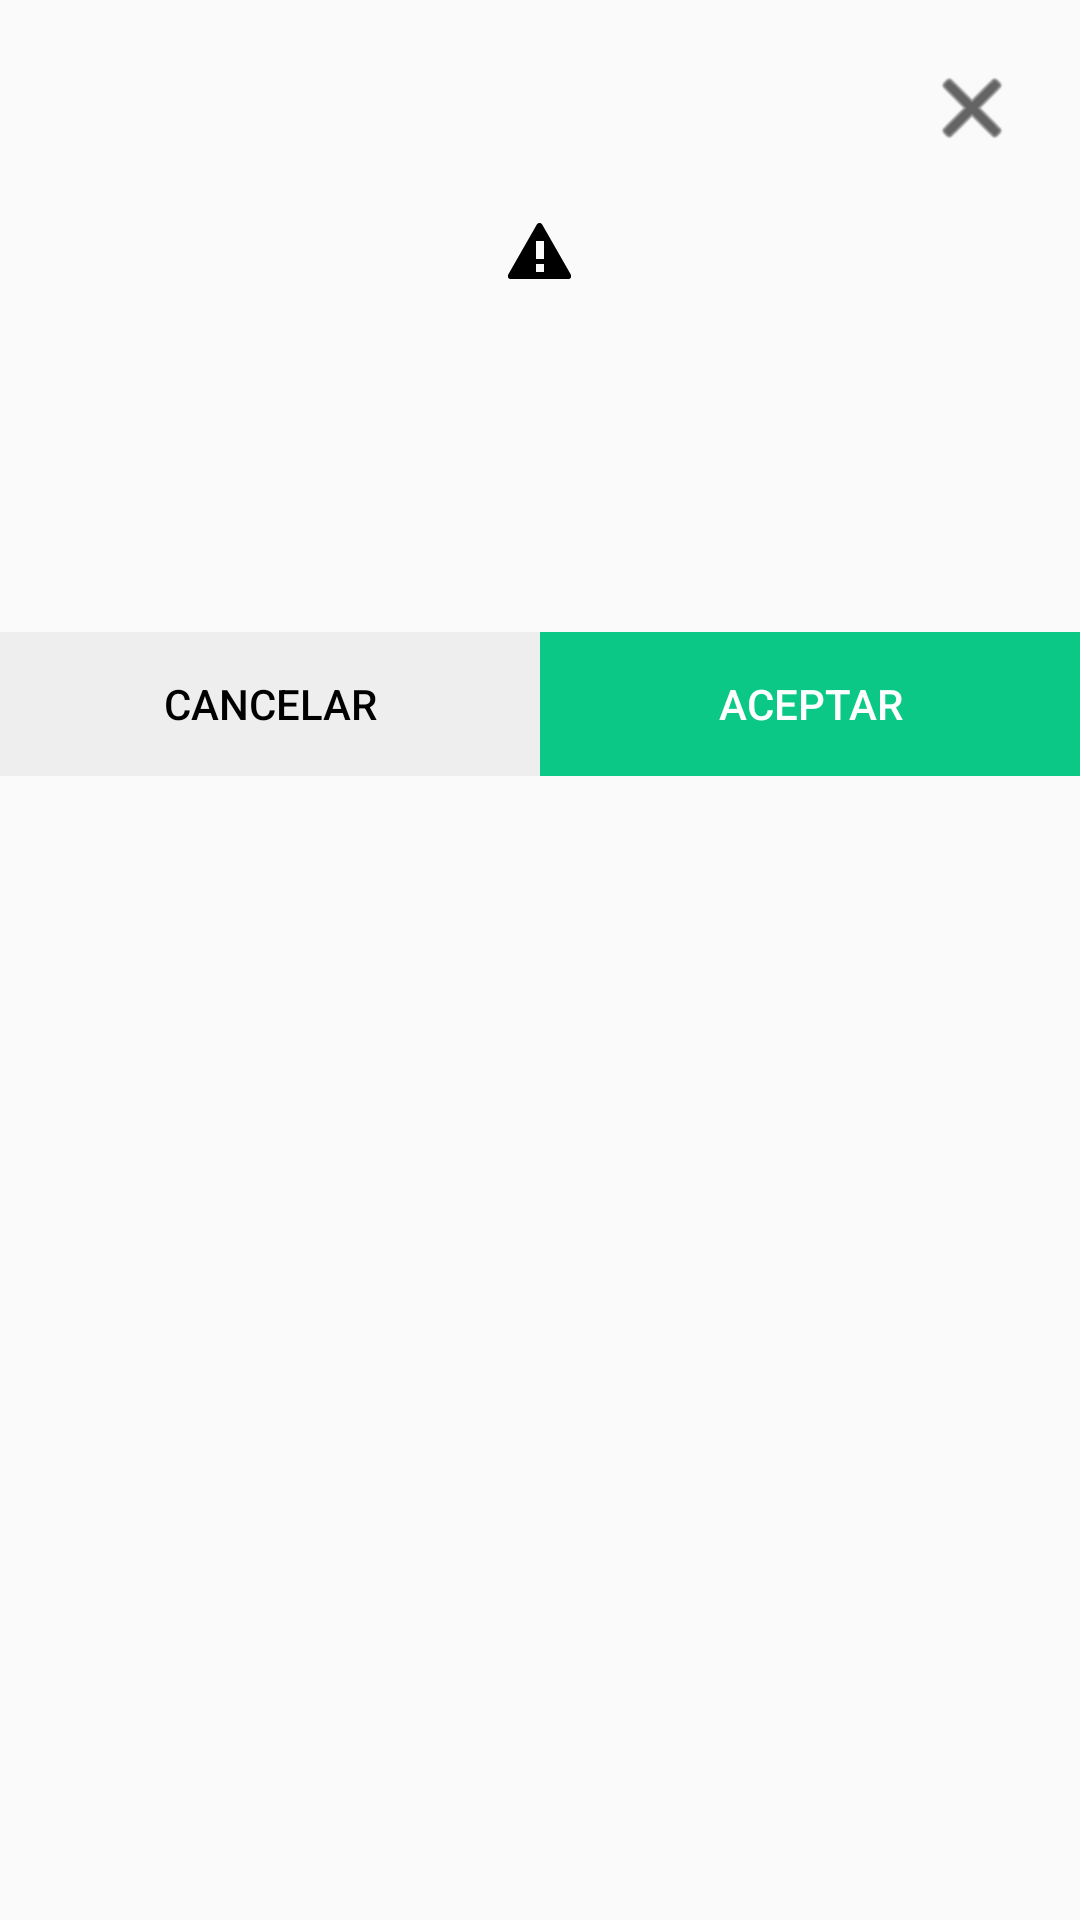

Write the Android layout XML for this screen, with the resource values it uses.
<!-- AndroidManifest.xml: application theme AppTheme -->
<!-- res/layout/view_dialog_confirmar.xml -->
<?xml version="1.0" encoding="utf-8"?>
<LinearLayout
    xmlns:android="http://schemas.android.com/apk/res/android"
    android:layout_width="match_parent"
    android:layout_height="match_parent"
    android:background="@color/transparente"
    android:orientation="vertical">

    <LinearLayout
        android:layout_width="match_parent"
        android:layout_height="wrap_content"
        android:orientation="vertical"
        android:layout_margin="20dp">

        <ImageView
            android:id="@+id/btnX"
            android:layout_width="wrap_content"
            android:layout_height="wrap_content"
            android:layout_gravity="right"
            android:src="@android:drawable/ic_menu_close_clear_cancel"
            android:tint="@color/md_black_1000"/>

        <ImageView
            android:layout_width="wrap_content"
            android:layout_height="wrap_content"
            android:src="@android:drawable/stat_sys_warning"
            android:tint="@color/md_black_1000"
            android:layout_gravity="center_horizontal"
            android:layout_marginTop="20dp"/>

        <TextView
            android:id="@+id/txtTitulo"
            android:layout_width="match_parent"
            android:layout_height="wrap_content"
            android:gravity="center_horizontal"
            android:layout_marginTop="10dp"
            android:textStyle="bold"
            android:textSize="22sp"
            android:textColor="@color/md_black_1000"/>

        <TextView
            android:id="@+id/txtMensaje"
            android:layout_width="match_parent"
            android:layout_height="wrap_content"
            android:gravity="center_horizontal"
            android:layout_marginTop="15dp"
            android:layout_marginBottom="20dp"
            android:textSize="15sp"
            android:textColor="@color/md_black_1000"/>
    </LinearLayout>

    <LinearLayout
        android:layout_width="match_parent"
        android:layout_height="wrap_content"
        android:orientation="horizontal">

        <Button
            android:id="@+id/btnCancelar"
            android:layout_width="wrap_content"
            android:layout_height="wrap_content"
            android:layout_weight="1"
            android:background="@color/md_grey_200"
            android:text="@string/str_boton_cancelar"
            android:textColor="@color/md_black_1000"/>

        <Button
            android:id="@+id/btnAceptar"
            android:layout_width="wrap_content"
            android:layout_height="wrap_content"
            android:layout_weight="1"
            android:background="@color/colorAccent"
            android:text="@string/str_boton_aceptar"
            android:textColor="@color/md_white_1000"/>
    </LinearLayout>
</LinearLayout>
<!-- resources referenced by this layout -->
<resources>
  <color name="colorAccent">@color/md_green_1000</color>
  <color name="md_black_1000">#000000</color>
  <color name="md_grey_200">#eeeeee</color>
  <color name="md_white_1000">#ffffff</color>
  <color name="transparente">#00222222</color>
  <string name="str_boton_aceptar" translatable="false">Aceptar</string>
  <string name="str_boton_cancelar" translatable="false">Cancelar</string>
  <style name="AppTheme" parent="Theme.AppCompat.Light.DarkActionBar">
          
          <item name="colorPrimary">@color/colorPrimary</item>
          <item name="colorPrimaryDark">@color/colorPrimaryDark</item>
          <item name="colorAccent">@color/colorAccent</item>
      </style>
  <color name="md_green_1000">#0bc887</color>
  <color name="colorPrimary">@color/md_white_1000</color>
  <color name="colorPrimaryDark">@color/md_blue_1000</color>
  <color name="md_blue_1000">#00cad2</color>
</resources>
